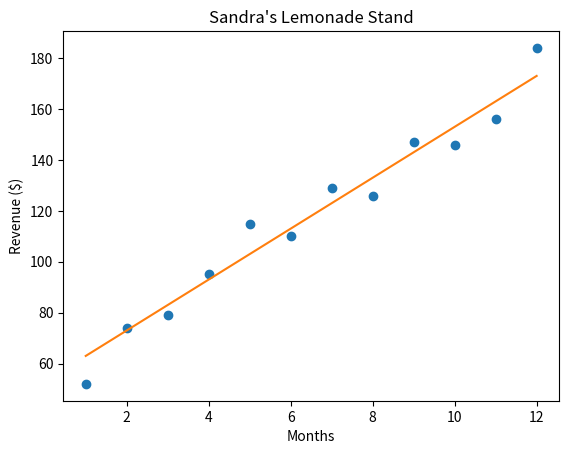

This chart was generated by the following Python code:
import matplotlib.pyplot as plt

months = [1, 2, 3, 4, 5, 6, 7, 8, 9, 10, 11, 12]
revenue = [52, 74, 79, 95, 115, 110, 129, 126, 147, 146, 156, 184]

# slope:
m = 10

# intercept:
b = 53

y = [m * x + b for x in months]

plt.plot(months, revenue, "o")
plt.plot(months, y)

plt.title("Sandra's Lemonade Stand")
plt.xlabel("Months")
plt.ylabel("Revenue ($)")

plt.savefig("manual_regression_line.png", dpi=300, bbox_inches="tight")
plt.show()
